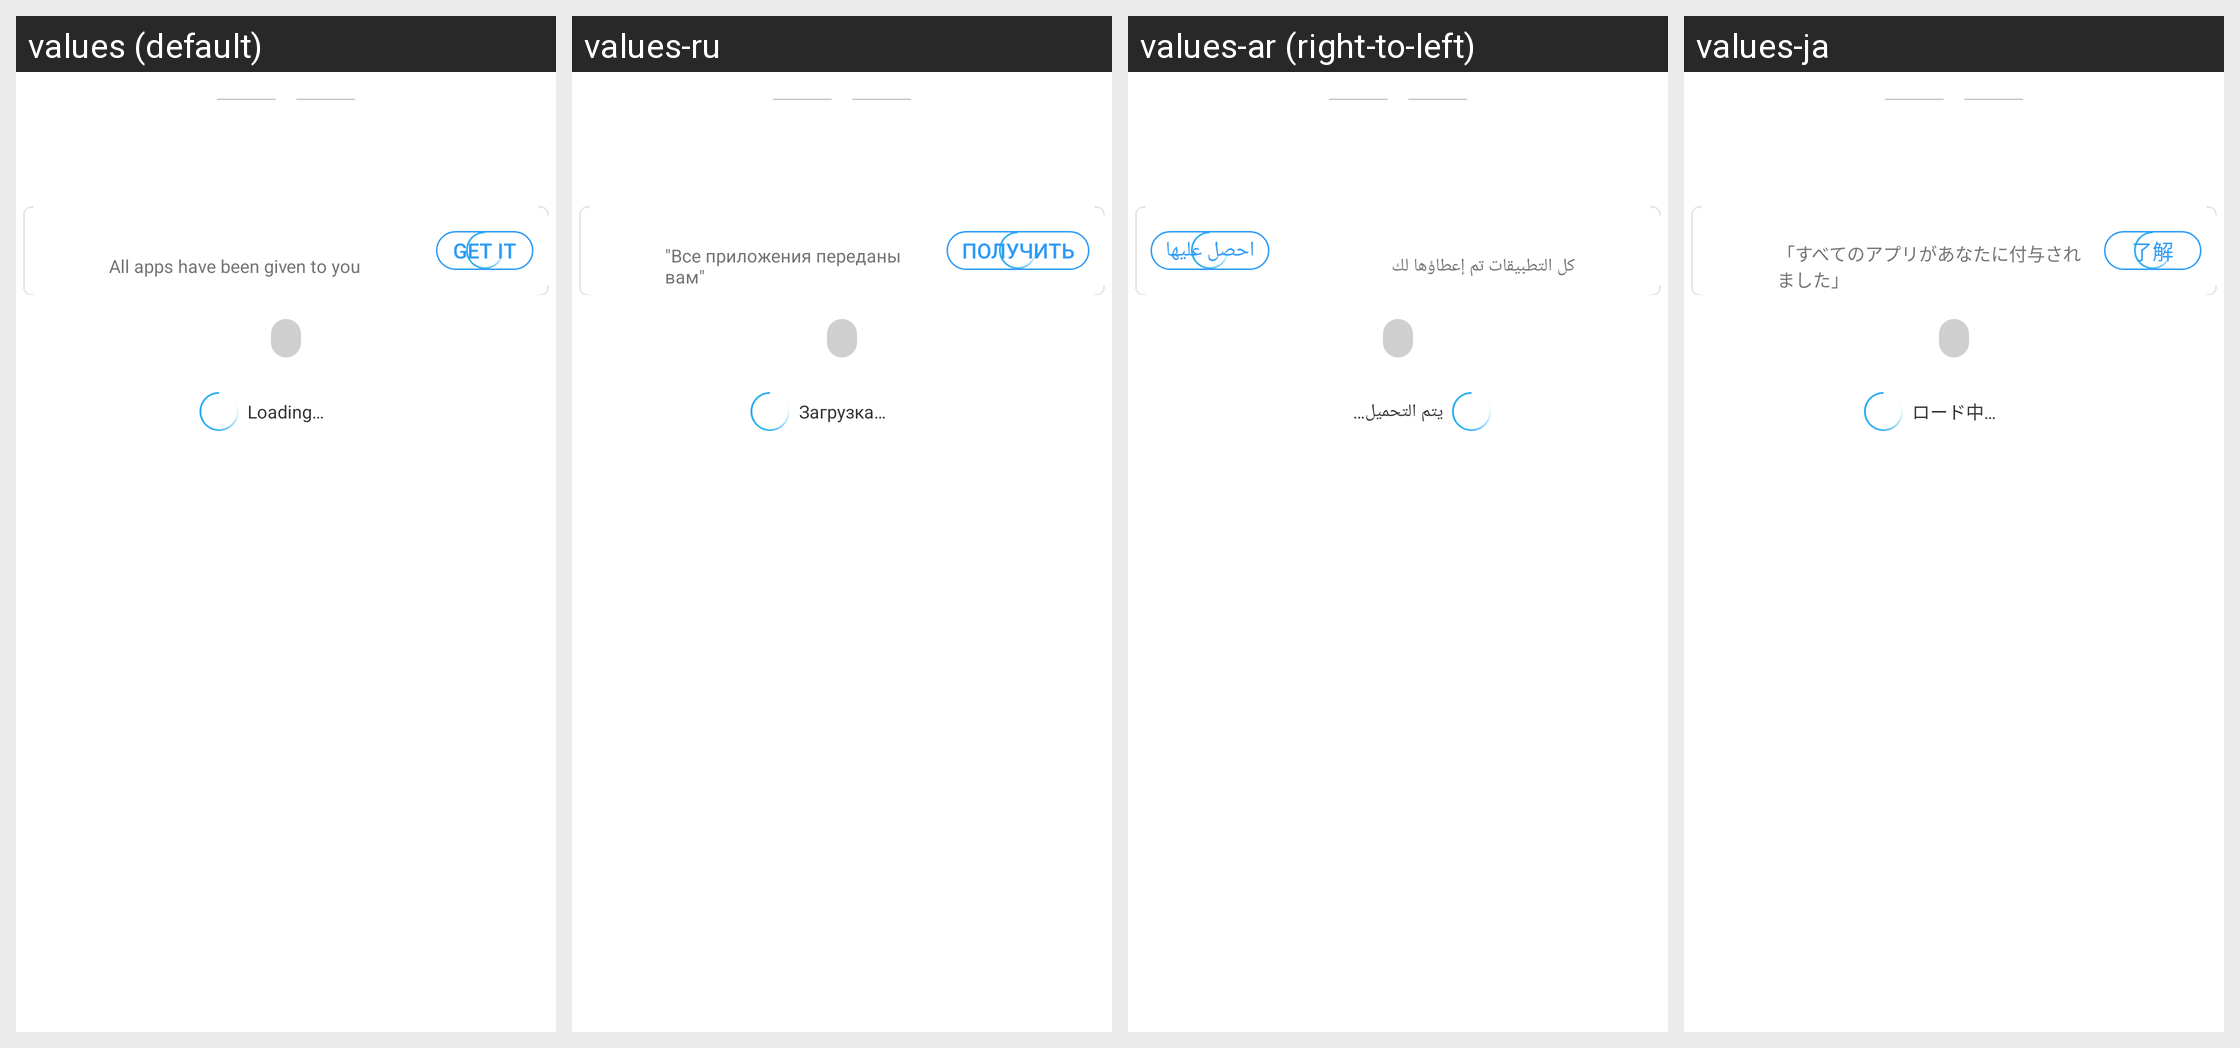

Strings drawn on this Android screen and how each of the app's shown locales translates them:
Android screen res/layout/share_session_list_group_item.xml rendered under 4 locales, left to right: values (default), values-ru, values-ar (right-to-left), values-ja. Device: Nexus 5 (rendered at 1080×1920; each locale shown at half size, 540×960, under a caption strip naming it); theme Theme.MaterialComponents.DayNight.NoActionBar.
Other locales in the repository, not shown: values-bg, values-bn, values-cs, values-de, values-el, values-es, values-et, values-fa, values-fi, values-fr, values-hi, values-hr, values-hu, values-in, values-it, values-iw, values-ko, values-lt, values-lv, values-ms, values-pl, values-pt-rBR, values-pt-rPT, values-ro, values-sk, values-sl, values-sr, values-th, values-tr, values-uk, values-vi, values-zh-rCN, values-zh-rHK, values-zh-rTW.
Strings drawn on this screen, with the default value and each locale's value (text and hints the layout hard-codes, and strings that could not be matched under every locale, appear in the picture but are not listed):

common_tip_loading
  values: Loading…
  values-ru: Загрузка…
  values-ar: يتم التحميل…
  values-ja: ロード中…

share_session_request_tips
  values: All apps have been given to you
  values-ru: "Все приложения переданы вам"
  values-ar: كل التطبيقات تم إعطاؤها لك
  values-ja: 「すべてのアプリがあなたに付与されました」

share_session_request_btn
  values: Get it
  values-ru: Получить
  values-ar: احصل عليها
  values-ja: 了解
